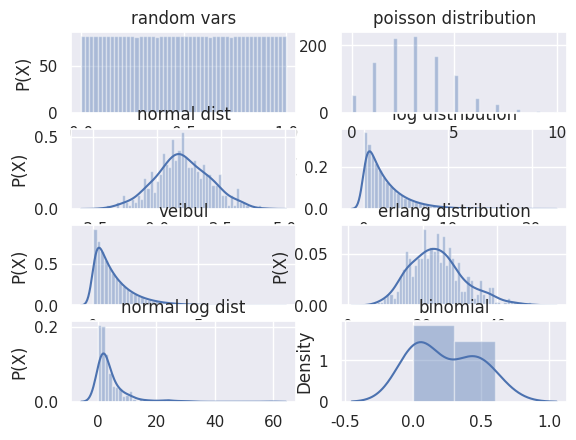
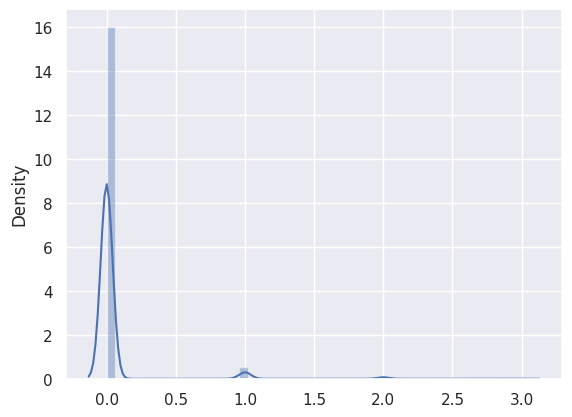

Source code (Python) for these figures, in order:
import numpy as np
import matplotlib.pyplot as plt
import seaborn as sns

### randoms_mixed = np.random.rand(1, pow(2, k-2))
np.random.seed(sum(map(ord, "distributions")))
sns.set(color_codes=True)
__bins__ = 50

def binomial_dist(randoms_mixed, P, N_experiments): # P binomial threshold
    condition = randoms_mixed[:N_experiments] <= P
    plt.subplot(428)
    plt.title("binomial")
    binomial__ = np.extract(condition, randoms_mixed)
    sns.distplot(binomial__)
    return binomial__

def __randn__log__(randoms_mixed, expectaion, sigma):  # normal distribution rand
    length = int(randoms_mixed.shape[0]/12)
    randoms_mixed = randoms_mixed[:length*12]
    randoms_mixed = randoms_mixed.reshape((length, 12))
    S = 0
    randoms_normal_log = np.array([])
    for randoms_mixed_i in randoms_mixed:
        S = 0
        for j in range(12):
            S += randoms_mixed_i[j]
        randoms_normal_log = np.append(randoms_normal_log, np.exp(expectaion + sigma*(S-6)))

    plt.subplot(427)
    plt.title("normal log dist")
    plt.ylabel('P(X)')

    sns.distplot(randoms_normal_log, bins=__bins__)
    return randoms_normal_log

def __randn__(randoms_mixed, expectaion, sigma):  # normal distribution rand
    length = int(randoms_mixed.shape[0]/12)
    print(length)
    randoms_mixed = randoms_mixed[:length*12]
    print(randoms_mixed)
    randoms_mixed = randoms_mixed.reshape((length, 12))
    print(randoms_mixed)
    S = 0
    randoms_normal = np.array([])
    for randoms_mixed_i in randoms_mixed:
        S = 0
        for j in range(12):
            S += randoms_mixed_i[j]
        randoms_normal = np.append(randoms_normal, expectaion + sigma*(S-6))

    plt.subplot(423)
    plt.title("normal dist")
    plt.ylabel('P(X)')
    sns.distplot(randoms_normal, bins=__bins__)
    return randoms_normal


def erlang_rand(randoms_mixed):
    length = int(randoms_mixed.shape[0]/12)
    randoms_mixed = randoms_mixed[:length*12]
    randoms_mixed = randoms_mixed.reshape((length, 12))
    randoms_erlang = np.array([])
    erlang_alpha = 0.5
    for randoms_mixed_i in randoms_mixed:
        randoms_erlang = np.append(randoms_erlang, -1/erlang_alpha * np.log(np.prod(randoms_mixed_i))) 

    plt.subplot(426)
    plt.title("erlang distribution")
    plt.ylabel('P(X)')
    sns.distplot(randoms_erlang, bins=__bins__)
    return randoms_erlang
miu = 10  #  for mixed version
n0 = 12947 
exponent_dist_lambda = 0.4
poisson_lambda = 3
t = 2
__lambda__ = 8*t+3

k = 14 
m = pow(2, k)
last_n = 1
last_n_mixed = 1
sigma = 1
expectaion = 1

veibul_alpha = 1
veibul_beta = 1
S = 1
J = 0
N_experiments_binomial = 10
P_binomial = 0.9

poisson_randoms = np.array([])
randoms = np.array([])
randoms_mixed = np.array([])
for i in range(pow(2, k-2)):
    n = (last_n * __lambda__) % m
    n_mixed = (last_n_mixed * __lambda__ + miu) % m
    last_n = n
    last_n_mixed = last_n
    randoms = np.append(randoms, n/m)
    randoms_mixed = np.append(randoms_mixed, n_mixed/m)
    r = n_mixed/m
    S = S * r

    if S < np.exp(-poisson_lambda):
        poisson_randoms = np.append(poisson_randoms, J)    
        J = 0
        S = 1
    else:
        J = J+1
    #
print("=================================\n\t-------------congruential mixed random number generator-------------", randoms_mixed)
print("mean of congruent:", np.mean(randoms_mixed))
exponent_dist = (-1/exponent_dist_lambda) * np.log(randoms_mixed)
# [redacted]
veibul_dist = (pow(-1/veibul_alpha*np.log(randoms_mixed),1/veibul_beta))
print("\texponent distribution:")
print("exponent_dist mean :", np.mean(exponent_dist))
plt.figure(1)
plt.subplot(424)
plt.ylabel('P(X)')
plt.title("log distribution")
plt.grid(True)
log_dist= (-1/exponent_dist_lambda) * np.log(randoms_mixed)
sns.distplot(log_dist, bins=__bins__)
print("\tlog distribution:", log_dist)

plt.subplot(422)
plt.ylabel('P(X)')
plt.title("poisson distribution")
sns.distplot(poisson_randoms, bins=__bins__, kde = False)
print("\tpoisson randoms:", poisson_randoms)

plt.subplot(421)
plt.ylabel('P(X)')
plt.title("random vars")
sns.distplot(randoms_mixed, bins=__bins__,  kde=False)

randoms_normal = __randn__(randoms_mixed, expectaion, sigma)
print("\trandoms_normal:", randoms_normal)

plt.subplot(425)
plt.ylabel('P(X)')
plt.title("veibul")
sns.distplot(veibul_dist, bins=__bins__)
print("\tveibul dist:", veibul_dist)

randoms_erlang_dist = erlang_rand(randoms_mixed)
print("\trandoms_erlang:", randoms_erlang_dist)
randoms_normal_log = __randn__log__(randoms_mixed, expectaion, sigma)
print("\trandom_normal_log:", randoms_normal_log)

# configurations of binomial distribution
binomial_dist = binomial_dist(randoms_mixed, P_binomial, N_experiments_binomial)
print("binomial_dist:", binomial_dist)

monte = np.array([])
P_last = 0

step = 0.001
for P in np.arange(int(min(randoms_normal))-1, int(max(randoms_normal)+1), step):
    condition = randoms_normal > P-step
    monte_arr = np.extract(condition, randoms_normal)

    condition1 = monte_arr <= P
    monte_arr = np.extract(condition1, monte_arr)
    print(P)
    monte = np.append(monte, monte_arr.shape)

print(monte)

plt.figure(2)
sns.distplot(monte)
#plt.hist(monte)
plt.show()

